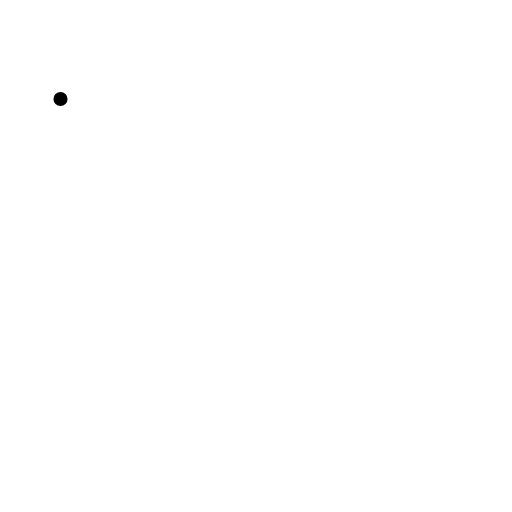
t = 0.00 s
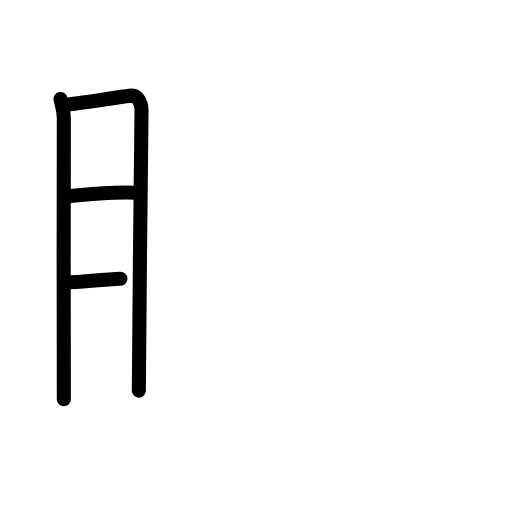
t = 3.75 s
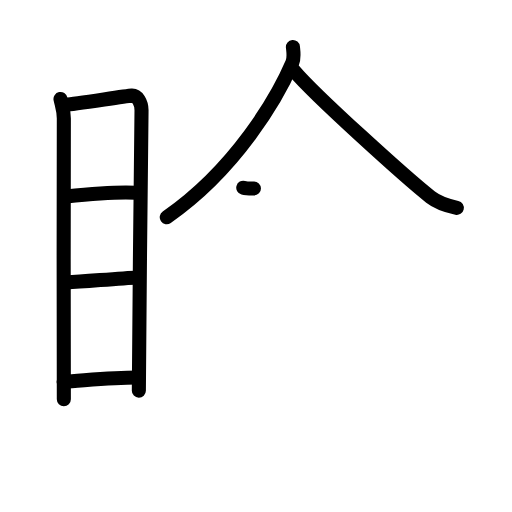
t = 7.25 s
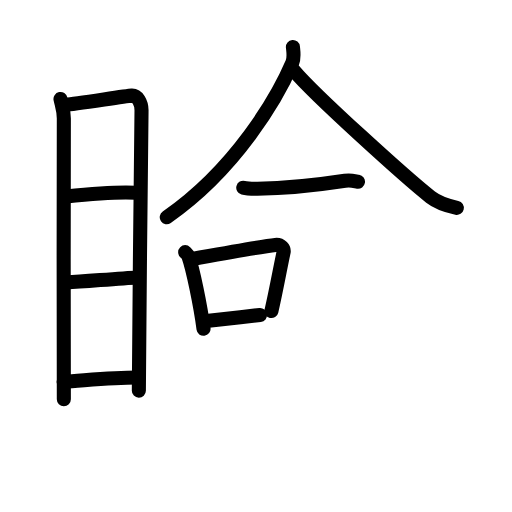
t = 10.75 s
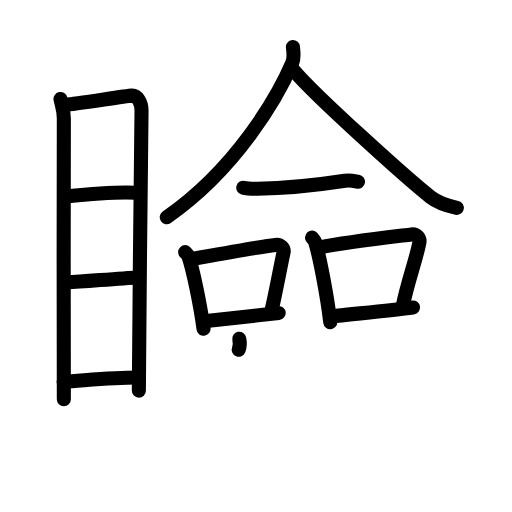
t = 14.38 s
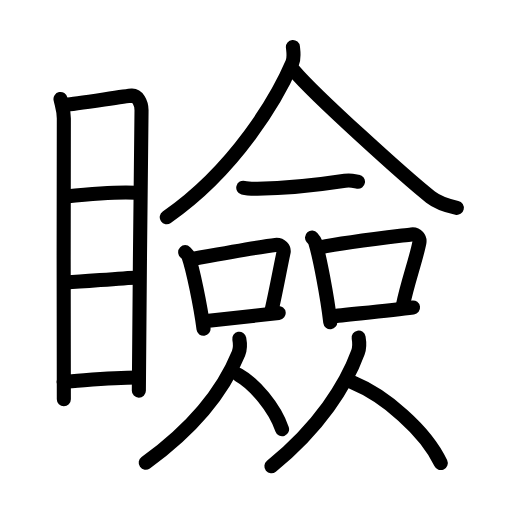
t = 18.00 s

The animated SVG that drew these frames (rendered in a browser with its animation timeline set to each time). Animation: 50 SMIL elements (animate=50); one cycle of 18.00 s.

<?xml version="1.0" encoding="UTF-8"?>
<!--
AniKanjiVG is licensed by CC-BY-SA Paul C. Sommerhoff (https://bitbucket.org/sommerhoff/anikanjivg).
AniKanjiVG uses KanjiVG which is licensed by CC-BY-SA Ulrich Apel (http://kanjivg.tagaini.net).
See also http://creativecommons.org/licenses/by-sa/3.0/
-->
<svg xmlns:kvg='http://kanjivg.tagaini.net' xmlns='http://www.w3.org/2000/svg' width='109' height='109' viewBox='0 0 109 109' style='fill:none;stroke:#000000;stroke-width:3;stroke-linecap:round;stroke-linejoin:round;' id="kvg:kanji_077bc"><g id="kvg:077bc" kvg:element="瞼"><g id="kvg:077bc-g1" kvg:element="目" kvg:position="left" kvg:radical="general"><path id="kvg:077bc-s1" kvg:type="㇑" d="M12.88,21.07c0.29,1.36,0.71,2.4,0.71,4.16c0,1.77-0.1,57.97,0,59.75"><animate attributeName="d" begin="0.0s" dur="0.5s" from="M12.88,21.07C12.88,21.07,12.88,21.07,12.88,21.07" to="M12.88,21.07c0.29,1.36,0.71,2.4,0.71,4.16" />
<animate attributeName="d" begin="0.5s" dur="0.5s" from="M12.88,21.07c0.29,1.36,0.71,2.4,0.71,4.16c0,0,0,0,0,0,0" to="M12.88,21.07c0.29,1.36,0.71,2.4,0.71,4.16c0,1.77-0.1,57.97,0,59.75" />
</path>
<path id="kvg:077bc-s2" kvg:type="㇕a" d="M14.07,22.26c1.62-0.02,12.48-1.82,13.96-1.9c1.23-0.07,2.1,1.49,2.1,3.13c0,6.04-0.57,45.89-0.57,59.68"><animate attributeName="d" begin="1.0s" dur="0.3333333333333333s" from="M14.07,22.26C14.07,22.26,14.07,22.26,14.07,22.26" to="M14.07,22.26c1.62-0.02,12.48-1.82,13.96-1.9" />
<animate attributeName="d" begin="1.3333333333333333s" dur="0.3333333333333333s" from="M14.07,22.26c1.62-0.02,12.48-1.82,13.96-1.9c0,0,0,0,0,0,0" to="M14.07,22.26c1.62-0.02,12.48-1.82,13.96-1.9c1.23-0.07,2.1,1.49,2.1,3.13" />
<animate attributeName="d" begin="1.6666666666666665s" dur="0.3333333333333333s" from="M14.07,22.26c1.62-0.02,12.48-1.82,13.96-1.9c1.23-0.07,2.1,1.49,2.1,3.13c0,0,0,0,0,0,0" to="M14.07,22.26c1.62-0.02,12.48-1.82,13.96-1.9c1.23-0.07,2.1,1.49,2.1,3.13c0,6.04-0.57,45.89-0.57,59.68" />
<animate attributeName="d" begin="0s" dur="1.0s" from="M-100,-100" to="M-100,-100" />
</path>
<path id="kvg:077bc-s3" kvg:type="㇐a" d="M14.04,41.84c4.48-0.46,11.21-1.02,14.85-0.79"><animate attributeName="d" begin="2.0s" dur="1.0s" from="M14.04,41.84C14.04,41.84,14.04,41.84,14.04,41.84" to="M14.04,41.84c4.48-0.46,11.21-1.02,14.85-0.79" />
<animate attributeName="d" begin="0s" dur="2.0s" from="M-100,-100" to="M-100,-100" />
</path>
<path id="kvg:077bc-s4" kvg:type="㇐a" d="M14.17,60.14c4.3-0.21,10.83-0.89,15.29-1.08"><animate attributeName="d" begin="3.0s" dur="1.0s" from="M14.17,60.14C14.17,60.14,14.17,60.14,14.17,60.14" to="M14.17,60.14c4.3-0.21,10.83-0.89,15.29-1.08" />
<animate attributeName="d" begin="0s" dur="3.0s" from="M-100,-100" to="M-100,-100" />
</path>
<path id="kvg:077bc-s5" kvg:type="㇐a" d="M13.54,81.25c4.41-0.25,10.37-0.9,15.95-0.87"><animate attributeName="d" begin="4.0s" dur="1.0s" from="M13.54,81.25C13.54,81.25,13.54,81.25,13.54,81.25" to="M13.54,81.25c4.41-0.25,10.37-0.9,15.95-0.87" />
<animate attributeName="d" begin="0s" dur="4.0s" from="M-100,-100" to="M-100,-100" />
</path>
</g>
<g id="kvg:077bc-g2" kvg:element="僉" kvg:position="right"><g id="kvg:077bc-g3" kvg:element="人" kvg:position="top"><path id="kvg:077bc-s6" kvg:type="㇒" d="M62.36,10c0.08,0.85,0.34,2.28-0.15,3.43C59.09,20.7,50.27,35.99,35.5,46.25"><animate attributeName="d" begin="5.0s" dur="0.5s" from="M62.36,10C62.36,10,62.36,10,62.36,10" to="M62.36,10c0.08,0.85,0.34,2.28-0.15,3.43" />
<animate attributeName="d" begin="5.5s" dur="0.5s" from="M62.36,10c0.08,0.85,0.34,2.28-0.15,3.43c0,0,0,0,0,0,0" to="M62.36,10c0.08,0.85,0.34,2.28-0.15,3.43C59.09,20.7,50.27,35.99,35.5,46.25" />
<animate attributeName="d" begin="0s" dur="5.0s" from="M-100,-100" to="M-100,-100" />
</path>
<path id="kvg:077bc-s7" kvg:type="㇏" d="M62.55,15c4.54,5.39,24.11,23.01,29.12,26.96c1.7,1.34,3.88,1.91,5.58,2.29"><animate attributeName="d" begin="6.0s" dur="0.5s" from="M62.55,15C62.55,15,62.55,15,62.55,15" to="M62.55,15c4.54,5.39,24.11,23.01,29.12,26.96" />
<animate attributeName="d" begin="6.5s" dur="0.5s" from="M62.55,15c4.54,5.39,24.11,23.01,29.12,26.96c0,0,0,0,0,0,0" to="M62.55,15c4.54,5.39,24.11,23.01,29.12,26.96c1.7,1.34,3.88,1.91,5.58,2.29" />
<animate attributeName="d" begin="0s" dur="6.0s" from="M-100,-100" to="M-100,-100" />
</path>
</g>
<g id="kvg:077bc-g4" kvg:position="bottom"><g id="kvg:077bc-g5" kvg:element="一"><path id="kvg:077bc-s8" kvg:type="㇐" d="M51.79,39.96c0.79,0.21,2.23,0.22,3.02,0.21c6.05-0.06,13.69-0.92,18.64-1.68c1.3-0.2,2.1,0.1,2.76,0.2"><animate attributeName="d" begin="7.0s" dur="0.3333333333333333s" from="M51.79,39.96C51.79,39.96,51.79,39.96,51.79,39.96" to="M51.79,39.96c0.79,0.21,2.23,0.22,3.02,0.21" />
<animate attributeName="d" begin="7.333333333333333s" dur="0.3333333333333333s" from="M51.79,39.96c0.79,0.21,2.23,0.22,3.02,0.21c0,0,0,0,0,0,0" to="M51.79,39.96c0.79,0.21,2.23,0.22,3.02,0.21c6.05-0.06,13.69-0.92,18.64-1.68" />
<animate attributeName="d" begin="7.666666666666667s" dur="0.3333333333333333s" from="M51.79,39.96c0.79,0.21,2.23,0.22,3.02,0.21c6.05-0.06,13.69-0.92,18.64-1.68c0,0,0,0,0,0,0" to="M51.79,39.96c0.79,0.21,2.23,0.22,3.02,0.21c6.05-0.06,13.69-0.92,18.64-1.68c1.3-0.2,2.1,0.1,2.76,0.2" />
<animate attributeName="d" begin="0s" dur="7.0s" from="M-100,-100" to="M-100,-100" />
</path>
</g>
<g id="kvg:077bc-g6" kvg:element="口"><path id="kvg:077bc-s9" kvg:type="㇑" d="M39.42,53.68c0.28,0.28,0.57,0.52,0.69,0.87C41.08,57.33,42.67,65,43.33,70"><animate attributeName="d" begin="8.0s" dur="0.5s" from="M39.42,53.68C39.42,53.68,39.42,53.68,39.42,53.68" to="M39.42,53.68c0.28,0.28,0.57,0.52,0.69,0.87" />
<animate attributeName="d" begin="8.5s" dur="0.5s" from="M39.42,53.68c0.28,0.28,0.57,0.52,0.69,0.87c0,0,0,0,0,0,0" to="M39.42,53.68c0.28,0.28,0.57,0.52,0.69,0.87C41.08,57.33,42.67,65,43.33,70" />
<animate attributeName="d" begin="0s" dur="8.0s" from="M-100,-100" to="M-100,-100" />
</path>
<path id="kvg:077bc-s10" kvg:type="㇕b" d="M40.73,55.15c7.09-1.27,14.61-2.64,17.89-3.01c1.2-0.13,1.92,0.79,1.75,1.58c-0.71,3.25-1.54,8-2.59,12.5"><animate attributeName="d" begin="9.0s" dur="0.3333333333333333s" from="M40.73,55.15C40.73,55.15,40.73,55.15,40.73,55.15" to="M40.73,55.15c7.09-1.27,14.61-2.64,17.89-3.01" />
<animate attributeName="d" begin="9.333333333333334s" dur="0.3333333333333333s" from="M40.73,55.15c7.09-1.27,14.61-2.64,17.89-3.01c0,0,0,0,0,0,0" to="M40.73,55.15c7.09-1.27,14.61-2.64,17.89-3.01c1.2-0.13,1.92,0.79,1.75,1.58" />
<animate attributeName="d" begin="9.666666666666666s" dur="0.3333333333333333s" from="M40.73,55.15c7.09-1.27,14.61-2.64,17.89-3.01c1.2-0.13,1.92,0.79,1.75,1.58c0,0,0,0,0,0,0" to="M40.73,55.15c7.09-1.27,14.61-2.64,17.89-3.01c1.2-0.13,1.92,0.79,1.75,1.58c-0.71,3.25-1.54,8-2.59,12.5" />
<animate attributeName="d" begin="0s" dur="9.0s" from="M-100,-100" to="M-100,-100" />
</path>
<path id="kvg:077bc-s11" kvg:type="㇐b" d="M43.46,68.38c3.85-0.41,10.58-1.13,15.87-1.76"><animate attributeName="d" begin="10.0s" dur="1.0s" from="M43.46,68.38C43.46,68.38,43.46,68.38,43.46,68.38" to="M43.46,68.38c3.85-0.41,10.58-1.13,15.87-1.76" />
<animate attributeName="d" begin="0s" dur="10.0s" from="M-100,-100" to="M-100,-100" />
</path>
</g>
<g id="kvg:077bc-g7" kvg:element="口"><path id="kvg:077bc-s12" kvg:type="㇑" d="M66.43,50.59c0.27,0.31,0.55,0.57,0.67,0.95c0.94,3.07,2.57,11.53,3.21,17.04"><animate attributeName="d" begin="11.0s" dur="0.5s" from="M66.43,50.59C66.43,50.59,66.43,50.59,66.43,50.59" to="M66.43,50.59c0.27,0.31,0.55,0.57,0.67,0.95" />
<animate attributeName="d" begin="11.5s" dur="0.5s" from="M66.43,50.59c0.27,0.31,0.55,0.57,0.67,0.95c0,0,0,0,0,0,0" to="M66.43,50.59c0.27,0.31,0.55,0.57,0.67,0.95c0.94,3.07,2.57,11.53,3.21,17.04" />
<animate attributeName="d" begin="0s" dur="11.0s" from="M-100,-100" to="M-100,-100" />
</path>
<path id="kvg:077bc-s13" kvg:type="㇕b" d="M68.12,52.67c5.66-1.17,16.3-2.37,19.47-2.77c1.16-0.15,1.86,0.87,1.69,1.74c-0.69,3.58-2.49,8.41-3.51,13.37"><animate attributeName="d" begin="12.0s" dur="0.3333333333333333s" from="M68.12,52.67C68.12,52.67,68.12,52.67,68.12,52.67" to="M68.12,52.67c5.66-1.17,16.3-2.37,19.47-2.77" />
<animate attributeName="d" begin="12.333333333333334s" dur="0.3333333333333333s" from="M68.12,52.67c5.66-1.17,16.3-2.37,19.47-2.77c0,0,0,0,0,0,0" to="M68.12,52.67c5.66-1.17,16.3-2.37,19.47-2.77c1.16-0.15,1.86,0.87,1.69,1.74" />
<animate attributeName="d" begin="12.666666666666666s" dur="0.3333333333333333s" from="M68.12,52.67c5.66-1.17,16.3-2.37,19.47-2.77c1.16-0.15,1.86,0.87,1.69,1.74c0,0,0,0,0,0,0" to="M68.12,52.67c5.66-1.17,16.3-2.37,19.47-2.77c1.16-0.15,1.86,0.87,1.69,1.74c-0.69,3.58-2.49,8.41-3.51,13.37" />
<animate attributeName="d" begin="0s" dur="12.0s" from="M-100,-100" to="M-100,-100" />
</path>
<path id="kvg:077bc-s14" kvg:type="㇐b" d="M70.43,67.39c3.73-0.46,12.38-1.24,17.5-1.94"><animate attributeName="d" begin="13.0s" dur="1.0s" from="M70.43,67.39C70.43,67.39,70.43,67.39,70.43,67.39" to="M70.43,67.39c3.73-0.46,12.38-1.24,17.5-1.94" />
<animate attributeName="d" begin="0s" dur="13.0s" from="M-100,-100" to="M-100,-100" />
</path>
</g>
<g id="kvg:077bc-g8" kvg:element="人"><path id="kvg:077bc-s15" kvg:type="㇒" d="M50.94,72.12c0.23,1.19,0.15,2.33-0.16,3.1c-2.74,6.75-8.52,15.16-19.76,23.29"><animate attributeName="d" begin="14.0s" dur="0.5s" from="M50.94,72.12C50.94,72.12,50.94,72.12,50.94,72.12" to="M50.94,72.12c0.23,1.19,0.15,2.33-0.16,3.1" />
<animate attributeName="d" begin="14.5s" dur="0.5s" from="M50.94,72.12c0.23,1.19,0.15,2.33-0.16,3.1c0,0,0,0,0,0,0" to="M50.94,72.12c0.23,1.19,0.15,2.33-0.16,3.1c-2.74,6.75-8.52,15.16-19.76,23.29" />
<animate attributeName="d" begin="0s" dur="14.0s" from="M-100,-100" to="M-100,-100" />
</path>
<path id="kvg:077bc-s16" kvg:type="㇏" d="M50.77,79.82c3.36,1.87,7.65,6.84,9.28,11.56"><animate attributeName="d" begin="15.0s" dur="1.0s" from="M50.77,79.82C50.77,79.82,50.77,79.82,50.77,79.82" to="M50.77,79.82c3.36,1.87,7.65,6.84,9.28,11.56" />
<animate attributeName="d" begin="0s" dur="15.0s" from="M-100,-100" to="M-100,-100" />
</path>
</g>
<g id="kvg:077bc-g9" kvg:element="人"><path id="kvg:077bc-s17" kvg:type="㇒" d="M76.35,71.87c0.21,1.21,0.13,2.38-0.15,3.16C73.7,81.89,68,90.97,57.78,99.25"><animate attributeName="d" begin="16.0s" dur="0.5s" from="M76.35,71.87C76.35,71.87,76.35,71.87,76.35,71.87" to="M76.35,71.87c0.21,1.21,0.13,2.38-0.15,3.16" />
<animate attributeName="d" begin="16.5s" dur="0.5s" from="M76.35,71.87c0.21,1.21,0.13,2.38-0.15,3.16c0,0,0,0,0,0,0" to="M76.35,71.87c0.21,1.21,0.13,2.38-0.15,3.16C73.7,81.89,68,90.97,57.78,99.25" />
<animate attributeName="d" begin="0s" dur="16.0s" from="M-100,-100" to="M-100,-100" />
</path>
<path id="kvg:077bc-s18" kvg:type="㇏" d="M75.11,81.45c6.77,2.77,15.42,10.14,18.72,17.12"><animate attributeName="d" begin="17.0s" dur="1.0s" from="M75.11,81.45C75.11,81.45,75.11,81.45,75.11,81.45" to="M75.11,81.45c6.77,2.77,15.42,10.14,18.72,17.12" />
<animate attributeName="d" begin="0s" dur="17.0s" from="M-100,-100" to="M-100,-100" />
</path>
</g>
</g>
</g>
</g>
</svg>
